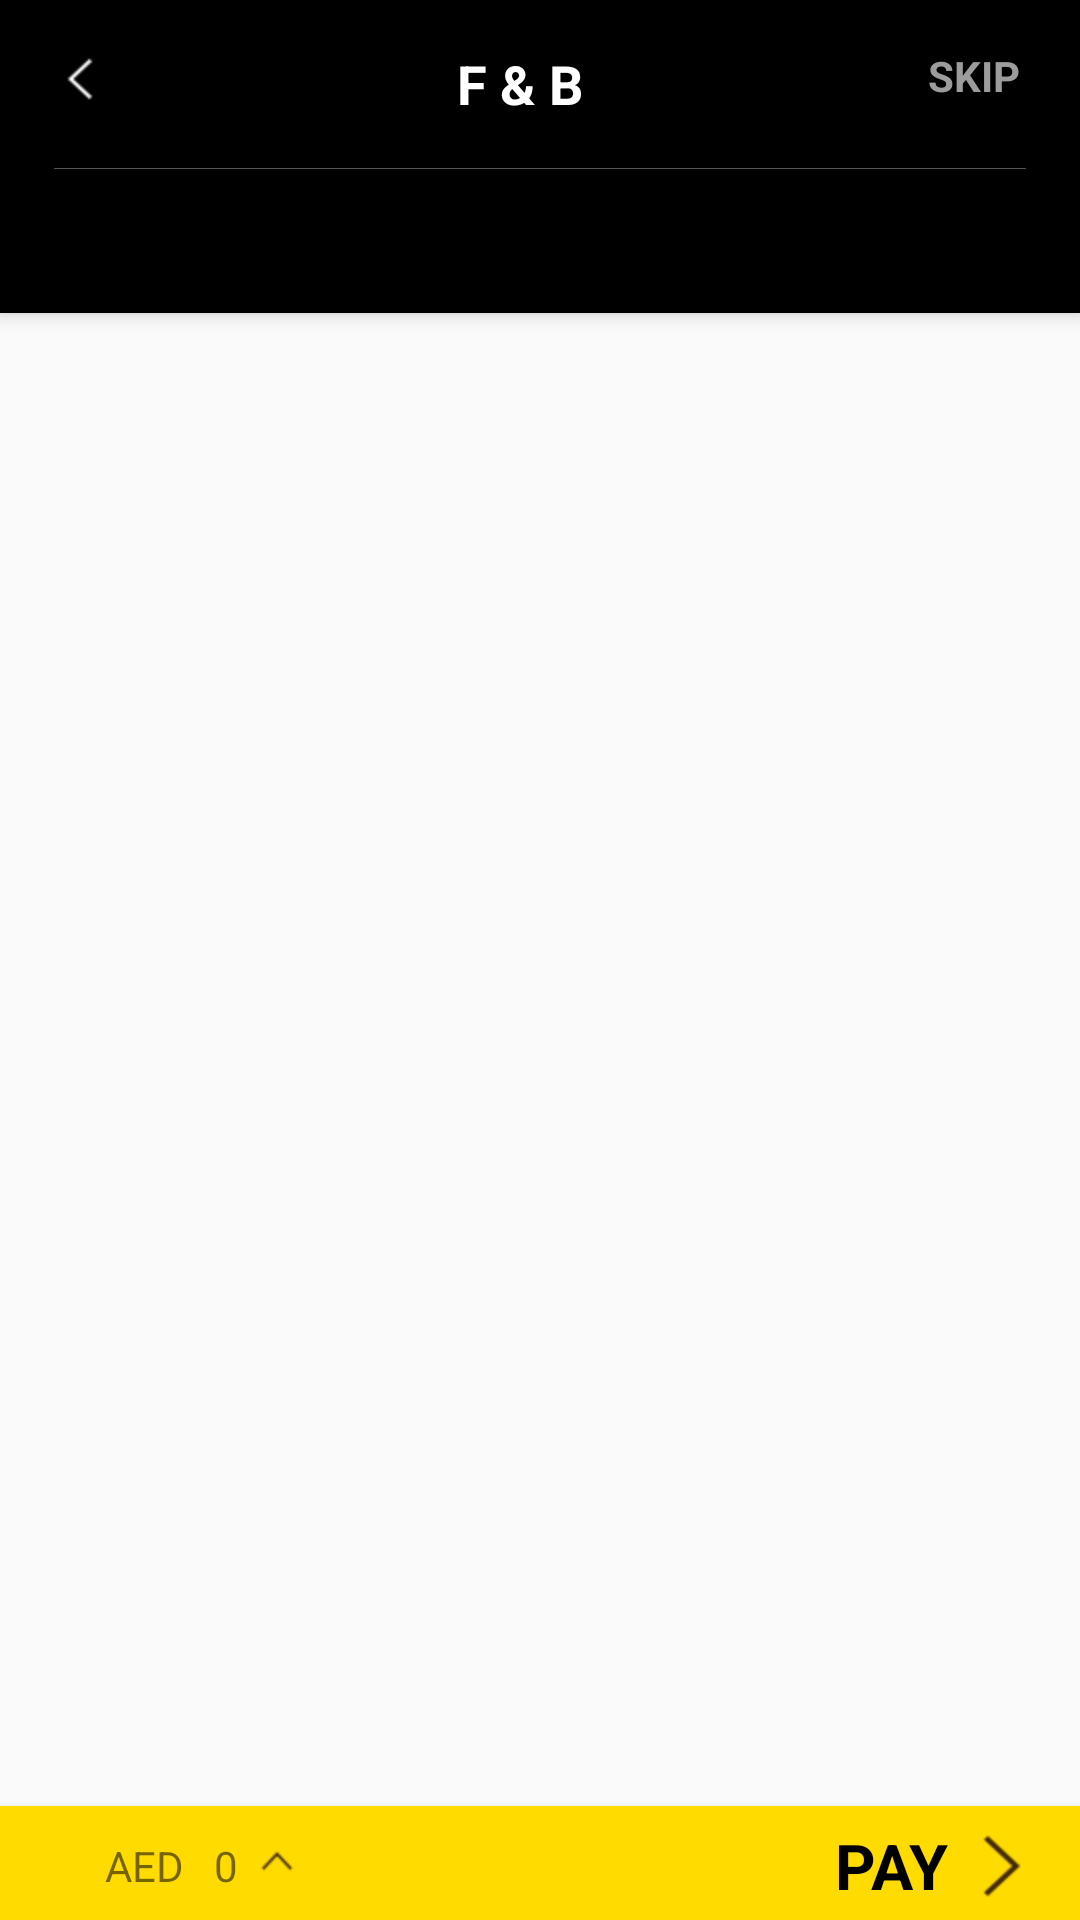

Produce the Android XML layout that renders to this screen, including the resource entries it uses.
<!-- AndroidManifest.xml: application theme AppTheme -->
<!-- res/layout/activity_food_beverage.xml -->
<?xml version="1.0" encoding="utf-8"?>
<android.support.design.widget.CoordinatorLayout  xmlns:android="http://schemas.android.com/apk/res/android"
    xmlns:app="http://schemas.android.com/apk/res-auto"
    xmlns:tools="http://schemas.android.com/tools"
    android:layout_width="match_parent"
    android:layout_height="match_parent"
    tools:context="influx.foodbeverage.view.ui.FoodBeverageActivity">

    <android.support.design.widget.AppBarLayout
        android:layout_width="match_parent"
        android:layout_height="wrap_content">

        <android.support.v7.widget.Toolbar
            android:id="@+id/toolbar"
            android:layout_width="match_parent"
            android:layout_height="?attr/actionBarSize"
            android:background="?attr/colorPrimary"
            app:layout_scrollFlags="scroll|enterAlways"
            app:popupTheme="@style/ThemeOverlay.AppCompat.Light"
            app:theme="@style/ThemeOverlay.AppCompat.Dark.ActionBar">



            <LinearLayout
                android:layout_width="match_parent"
                android:orientation="horizontal"
                android:layout_gravity="center"
                android:gravity="center"
                android:layout_height="wrap_content">
                <ImageView
                    android:id="@+id/ivContent"
                    android:layout_width="wrap_content"
                    android:layout_height="wrap_content"
                    android:layout_gravity="left"
                    android:src="@mipmap/ic_action_arrow_left"
                    app:layout_behavior="@string/appbar_scrolling_view_behavior"
                    app:layout_collapseMode="parallax"/>

                <TextView
                    android:layout_width="0dip"
                    android:layout_weight="1"
                    android:layout_height="wrap_content"
                    android:text="@string/app_name"
                    android:gravity="center"
                    android:layout_gravity="center"
                    android:textColor="@android:color/white"
                    android:textStyle="bold"
                    android:textAllCaps="true"
                    android:textSize="18sp"
                    android:id="@+id/toolbar_title" />


                <TextView
                    android:layout_width="wrap_content"
                    android:layout_height="wrap_content"
                    android:text="@string/skip"
                    android:paddingRight="20dip"
                    android:layout_gravity="right"
                    android:textColor="@color/colorGray"
                    android:textStyle="bold"
                    android:textAllCaps="true"
                    android:textSize="14sp"/>
            </LinearLayout>


        </android.support.v7.widget.Toolbar>
        <View
            android:layout_width="match_parent"
            android:layout_height="0.1dp"
            android:layout_marginLeft="18dip"
            android:layout_marginRight="18dip"
            android:background="@color/colorView">
        </View>


        <android.support.design.widget.TabLayout
            android:id="@+id/tabLayout"
            android:layout_width="match_parent"
            android:layout_height="wrap_content"
            app:tabMode="scrollable"
            style="@style/TabLayoutStyle"
            app:tabGravity="center"
            app:theme="@style/ThemeOverlay.AppCompat.Dark.ActionBar" />



    </android.support.design.widget.AppBarLayout>

    <android.support.v4.view.ViewPager
        android:id="@+id/viewPager"
        android:layout_width="match_parent"
        android:layout_height="match_parent"
        app:layout_behavior="@string/appbar_scrolling_view_behavior"  />


    <include layout="@layout/include_pay"/>
</android.support.design.widget.CoordinatorLayout>
<!-- res/layout/include_pay.xml (included above) -->
<?xml version="1.0" encoding="utf-8"?>
<LinearLayout xmlns:android="http://schemas.android.com/apk/res/android"
    xmlns:app="http://schemas.android.com/apk/res-auto"
    android:id="@+id/bottom_sheet"
    android:orientation="vertical"
    android:layout_width="match_parent"
    android:background="@color/colorAccent"
    android:layout_height="match_parent"
    app:elevation="4dp"
    app:behavior_hideable="false"

    app:behavior_peekHeight="@dimen/bottom_peek_height"
    app:layout_behavior="@string/bottom_sheet_behavior">

    <TextView
        android:id="@+id/bottom_sheet_title"
        android:layout_width="wrap_content"
        android:text="@string/fb_summary"
        android:textAllCaps="true"
        android:paddingLeft="5dip"
        android:textSize="16sp"
        android:textStyle="bold"
        android:visibility="gone"
        android:layout_marginTop="5dip"
        android:layout_marginBottom="5dip"
        android:textColor="@color/colorPrimary"
        android:paddingRight="5dip"
        android:layout_height="wrap_content" />

   <LinearLayout
       android:id="@+id/recyclerViewLayout"
       android:layout_width="match_parent"
       android:layout_height="0dip"
       android:visibility="gone"
       android:layout_weight="1">
       <android.support.v7.widget.RecyclerView
           android:id="@+id/recyclerView"
           android:layout_width="match_parent"
           android:visibility="gone"
           android:layout_height="wrap_content">
       </android.support.v7.widget.RecyclerView>
   </LinearLayout>

    <LinearLayout
        android:id="@+id/aedLayout"
        android:layout_width="match_parent"
        android:orientation="horizontal"
        android:layout_height="40dip">

        <LinearLayout
            android:layout_width="wrap_content"
            android:layout_gravity="center"
            android:paddingLeft="30dip"
            android:layout_height="wrap_content">
            <TextView
                android:layout_width="wrap_content"
                android:text="@string/aed"
                android:textAllCaps="true"
                android:paddingLeft="5dip"
                android:paddingRight="5dip"
                android:layout_height="wrap_content" />
            <TextView
                android:id="@+id/totalQty"
                android:layout_width="wrap_content"
                android:paddingLeft="5dip"
                android:paddingRight="5dip"
                android:text="0"
                android:layout_height="wrap_content" />

            <ImageView
                android:id="@+id/arrow_indicator"
                android:layout_width="wrap_content"
                android:src="@mipmap/ic_action_arrow_top"
                android:layout_height="wrap_content" />
        </LinearLayout>


        <LinearLayout
            android:layout_width="0dip"
            android:layout_weight="1"
            android:layout_gravity="center"
            android:gravity="right"
            android:paddingRight="10dip"
            android:layout_height="wrap_content">
            <TextView
                android:layout_width="wrap_content"
                android:text="@string/pay"
                android:textAllCaps="true"
                android:paddingLeft="2dip"
                android:layout_gravity="center"
                android:textStyle="bold"
                android:textSize="21sp"
                android:textColor="@color/colorPrimary"
                android:paddingRight="2dip"
                android:layout_height="wrap_content" />

            <ImageView
                android:layout_width="wrap_content"
                android:src="@mipmap/ic_action_arrow_right"
                android:layout_height="wrap_content" />
        </LinearLayout>

    </LinearLayout>

</LinearLayout>
<!-- resources referenced by this layout -->
<resources>
  <color name="colorAccent">#ffdb00</color>
  <color name="colorGray">#9c9c9c</color>
  <color name="colorPrimary">#000000</color>
  <color name="colorView">#565656</color>
  <dimen name="bottom_peek_height">38dp</dimen>
  <!-- mipmap ic_action_arrow_left: png bitmap (mipmap-hdpi, 357 bytes) -->
  <!-- mipmap ic_action_arrow_right: png bitmap (mipmap-hdpi, 804 bytes) -->
  <!-- mipmap ic_action_arrow_top: png bitmap (mipmap-hdpi, 396 bytes) -->
  <string name="aed">Aed</string>
  <string name="app_name">F &amp; B</string>
  <string name="fb_summary">F &amp; B Summary</string>
  <string name="pay">Pay</string>
  <string name="skip">Skip</string>
  <style name="TabLayoutStyle" parent="Widget.Design.TabLayout">
          <item name="tabIndicatorColor">@color/colorAccent</item>
          <item name="tabIndicatorHeight">1dp</item>
          <item name="tabPaddingStart">8dp</item>
          <item name="tabPaddingEnd">8dp</item>
          <item name="tabBackground">?attr/selectableItemBackground</item>
          <item name="tabTextAppearance">@style/TabTextAppearance</item>
          <item name="tabSelectedTextColor">@android:color/white</item>
      </style>
  <style name="AppTheme" parent="Theme.AppCompat.Light.DarkActionBar">
          
          <item name="colorPrimary">@color/colorPrimary</item>
          <item name="colorPrimaryDark">@color/colorPrimaryDark</item>
          <item name="colorAccent">@color/colorAccent</item>
          <item name="windowActionBar">false</item>
          <item name="windowNoTitle">true</item>
      </style>
  <style name="TabTextAppearance" parent="TextAppearance.Design.Tab">
          <item name="android:textSize">12sp</item>
          <item name="android:textColor">#eeeeee</item>
          <item name="textAllCaps">true</item>
      </style>
  <color name="colorPrimaryDark">#000000</color>
</resources>
